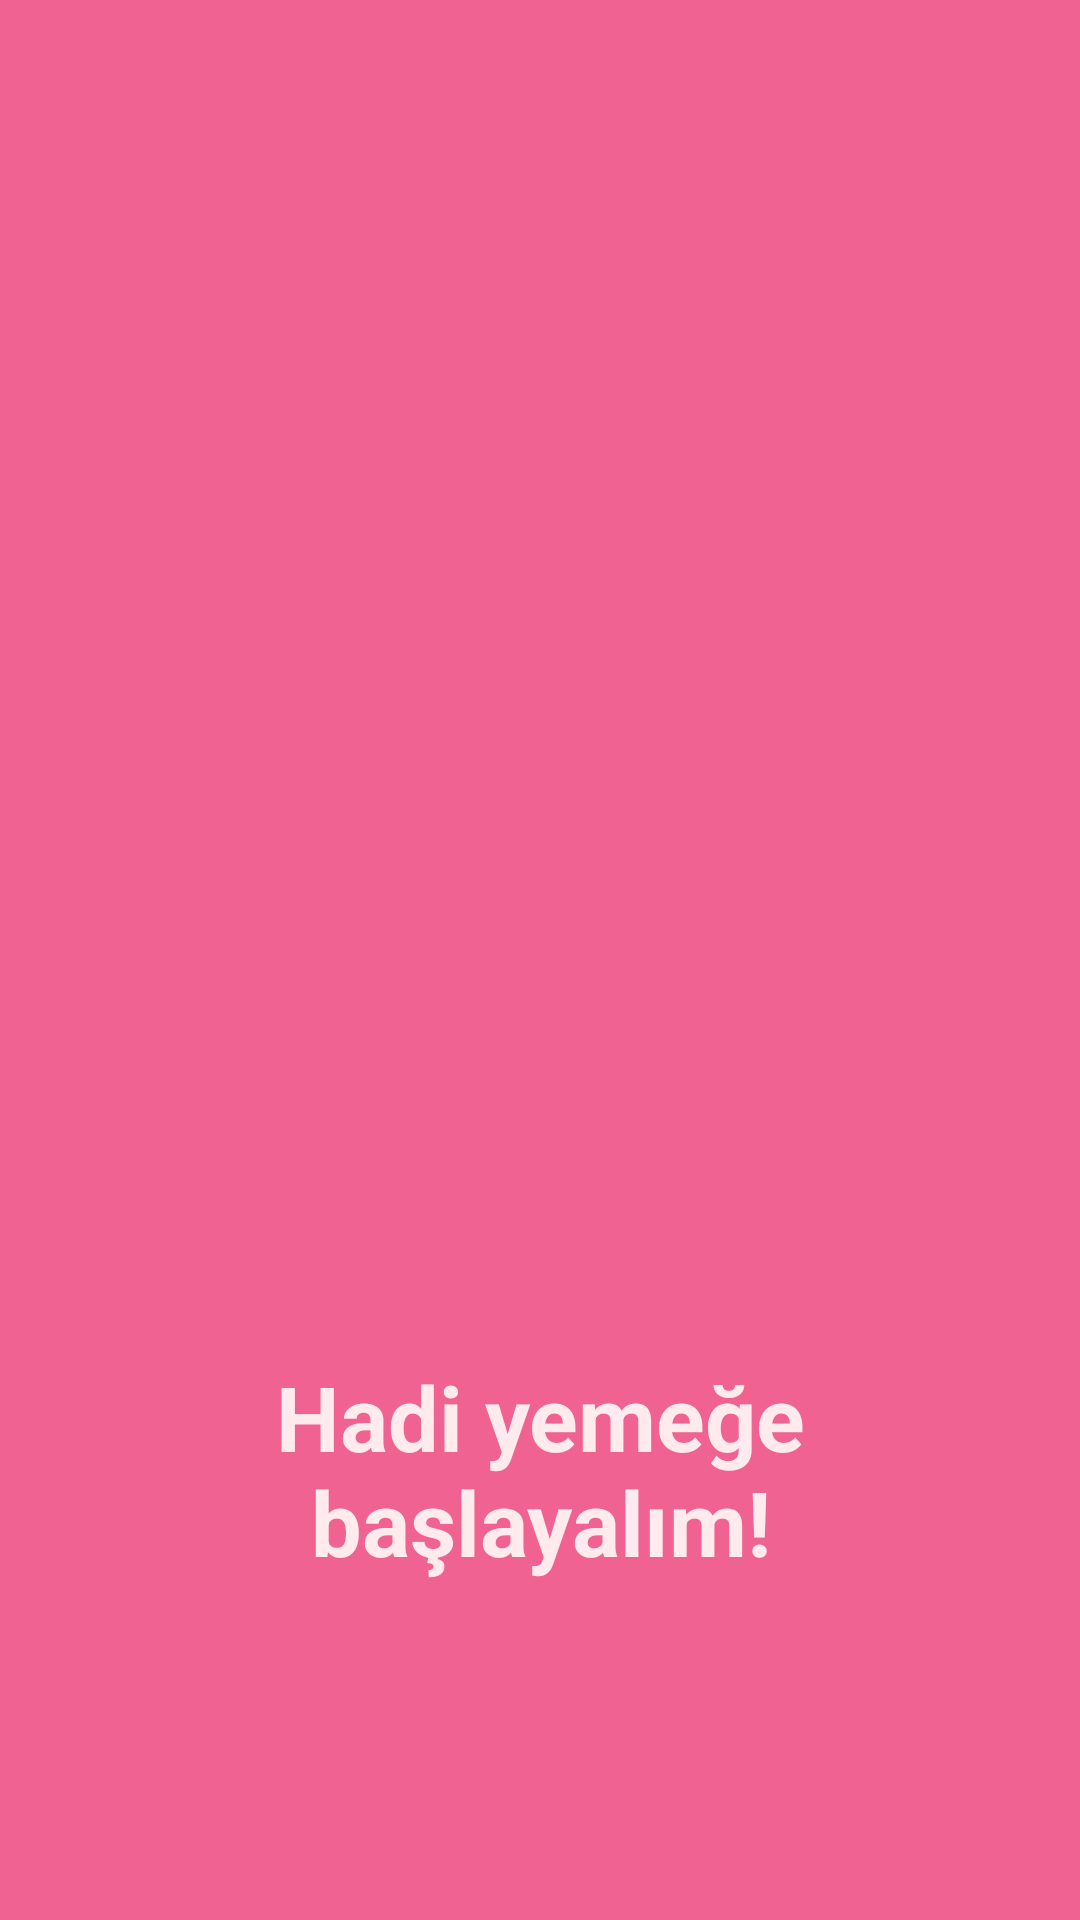

Reconstruct the res/layout file that produces this screen, plus the resources it refers to.
<!-- AndroidManifest.xml: application theme Theme.FoodOrderingApp -->
<!-- res/layout/activity_splash.xml -->
<?xml version="1.0" encoding="utf-8"?>

<androidx.constraintlayout.widget.ConstraintLayout xmlns:android="http://schemas.android.com/apk/res/android"
    xmlns:app="http://schemas.android.com/apk/res-auto"
    xmlns:tools="http://schemas.android.com/tools"
    android:layout_width="match_parent"
    android:layout_height="match_parent"
    android:background="@color/arkaplan">

    <ImageView
        android:id="@+id/splashImageView"
        android:layout_width="match_parent"
        android:layout_height="200dp"
        android:src="@drawable/splash_logo"
        app:layout_constraintBottom_toBottomOf="parent"
        app:layout_constraintEnd_toEndOf="parent"
        app:layout_constraintStart_toStartOf="parent"
        app:layout_constraintTop_toTopOf="parent" />

    <TextView
        android:id="@+id/splashText"
        android:layout_width="0dp"
        android:layout_height="wrap_content"
        android:layout_marginHorizontal="32dp"
        android:layout_marginTop="32dp"
        android:text="@string/splash_text"
        android:textAlignment="center"
        android:textColor="@color/background"
        android:textSize="30sp"
        android:textStyle="bold"
        app:layout_constraintEnd_toEndOf="parent"
        app:layout_constraintStart_toStartOf="parent"
        app:layout_constraintTop_toBottomOf="@+id/splashImageView" />
</androidx.constraintlayout.widget.ConstraintLayout>
<!-- resources referenced by this layout -->
<resources>
  <color name="arkaplan">#F06292</color>
  <color name="background">#FFEBEE</color>
  <string name="splash_text">Hadi yemeğe başlayalım!</string>
  <style name="Theme.FoodOrderingApp" parent="Theme.MaterialComponents.DayNight.NoActionBar">
          
          <item name="android:statusBarColor">@color/arkaplan</item>
  
          <item name="colorPrimary">@color/arkaplan</item>
          <item name="colorPrimaryVariant">@color/purple_700</item>
          <item name="colorOnPrimary">@color/white</item>
          
          <item name="colorSecondary">@color/teal_200</item>
          <item name="colorSecondaryVariant">@color/teal_700</item>
          <item name="colorOnSecondary">@color/black</item>
          
          
          <item name="windowNoTitle">true</item>
          <item name="windowActionBar">false</item>
  
      </style>
  <color name="purple_700">#FF3700B3</color>
  <color name="white">#FFFFFFFF</color>
  <color name="teal_200">#FF03DAC5</color>
  <color name="teal_700">#FF018786</color>
  <color name="black">#FF000000</color>
</resources>
